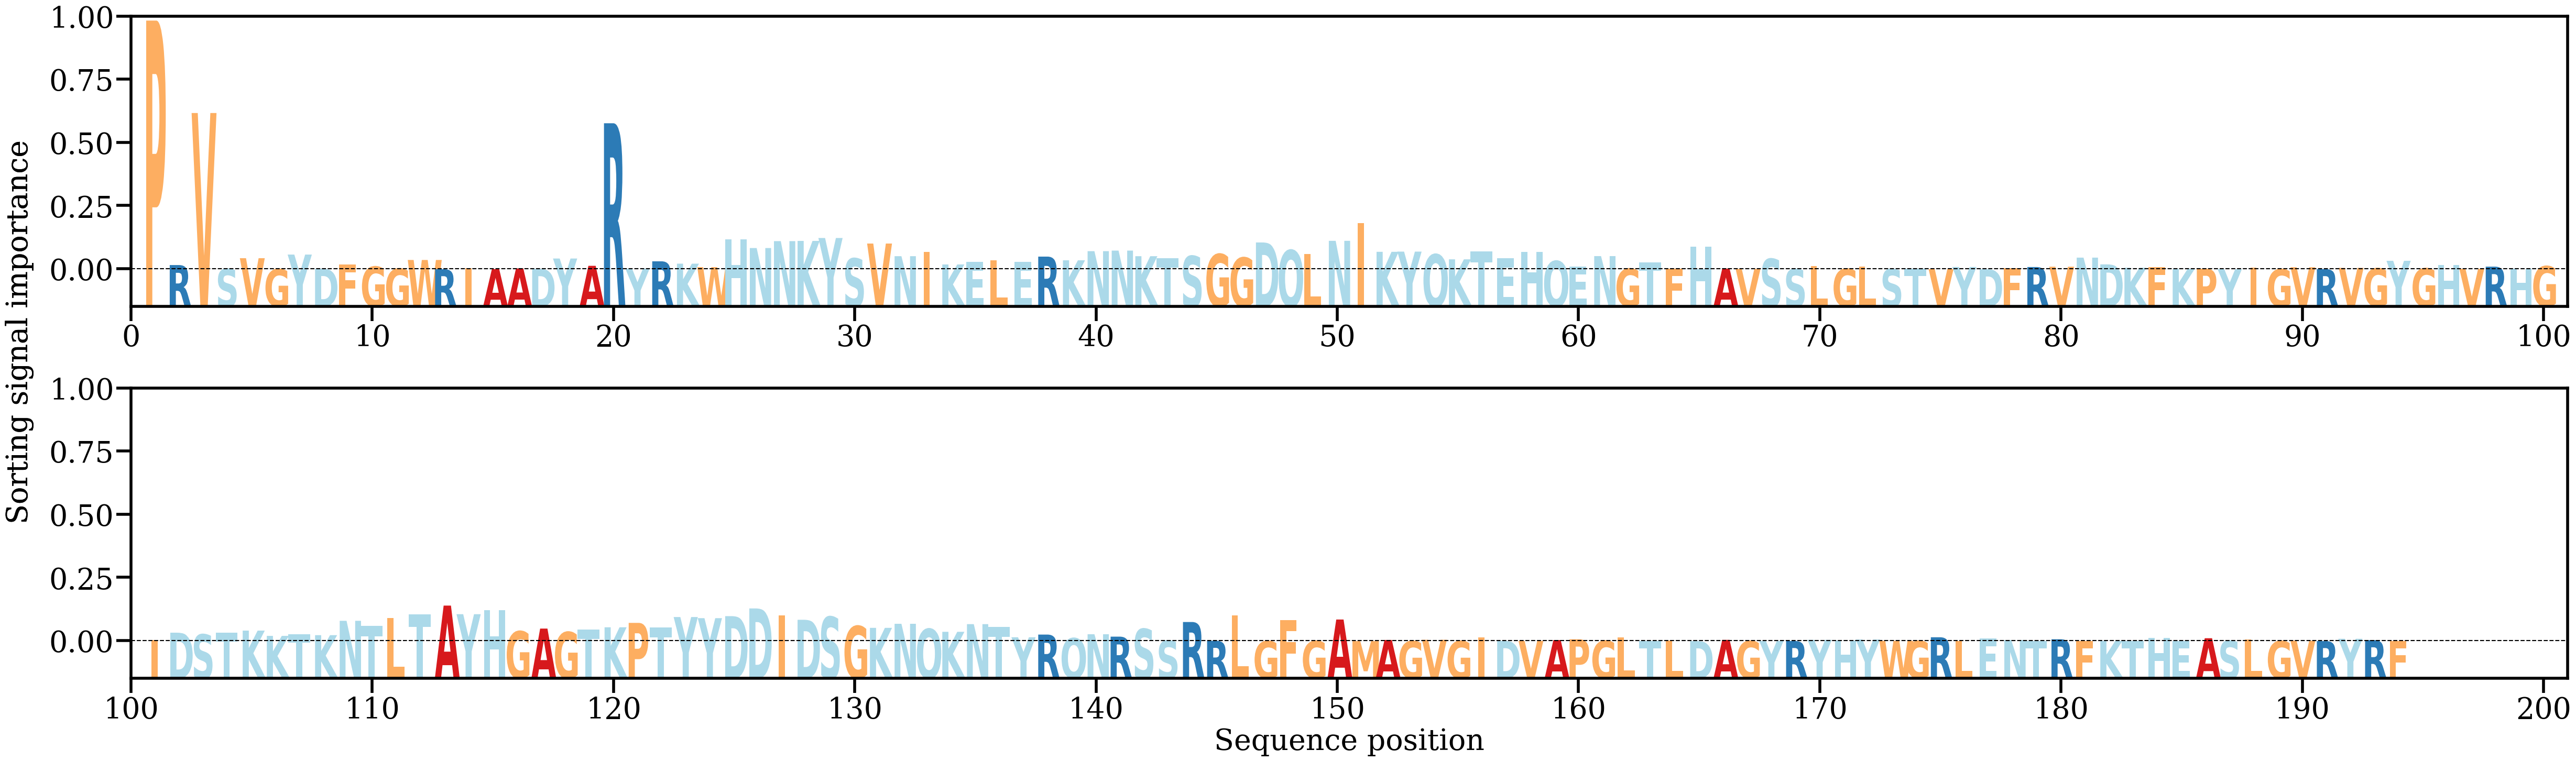

The table this chart was drawn from, first rows:
AA, Alpha
P, [0.11697097]
R, [0.00197731]
V, [0.07349245]
S, [0.00014971]
V, [0.00519907]
G, [8.6296655e-05]
Y, [0.00691104]
D, [0.00028016]
F, [0.00231763]
G, [0.00124414]
G, [0.00029042]
W, [0.00436908]
R, [2.8306062e-05]
I, [0.00062679]
A, [8.383306e-05]
A, [0.00040151]
D, [0.00020576]
Y, [0.00505524]
A, [0.00161835]
R, [0.06868068]
Y, [0.00029763]
R, [0.00374168]
K, [0.00263592]
W, [0.00099999]
H, [0.01408916]
N, [0.00998273]
N, [0.01323261]
K, [0.01333549]
Y, [0.01470357]
S, [0.0051146]
V, [0.01209732]
N, [0.00615528]
I, [0.00819311]
K, [0.00225917]
E, [0.00347758]
L, [0.00410082]
E, [0.00340211]
R, [0.00595132]
K, [0.00421451]
N, [0.00851268]
N, [0.00878013]
K, [0.00615229]
T, [0.00514813]
S, [0.00624853]
G, [0.00715173]
G, [0.00548912]
D, [0.01260684]
Q, [0.00901113]
L, [0.00715063]
N, [0.01337188]
I, [0.02168639]
K, [0.00820523]
Y, [0.00830395]
Q, [0.00702655]
K, [0.00467231]
T, [0.00828374]
E, [0.00520735]
H, [0.00827537]
Q, [0.0038906]
E, [0.00133439]
... 134 more rows
